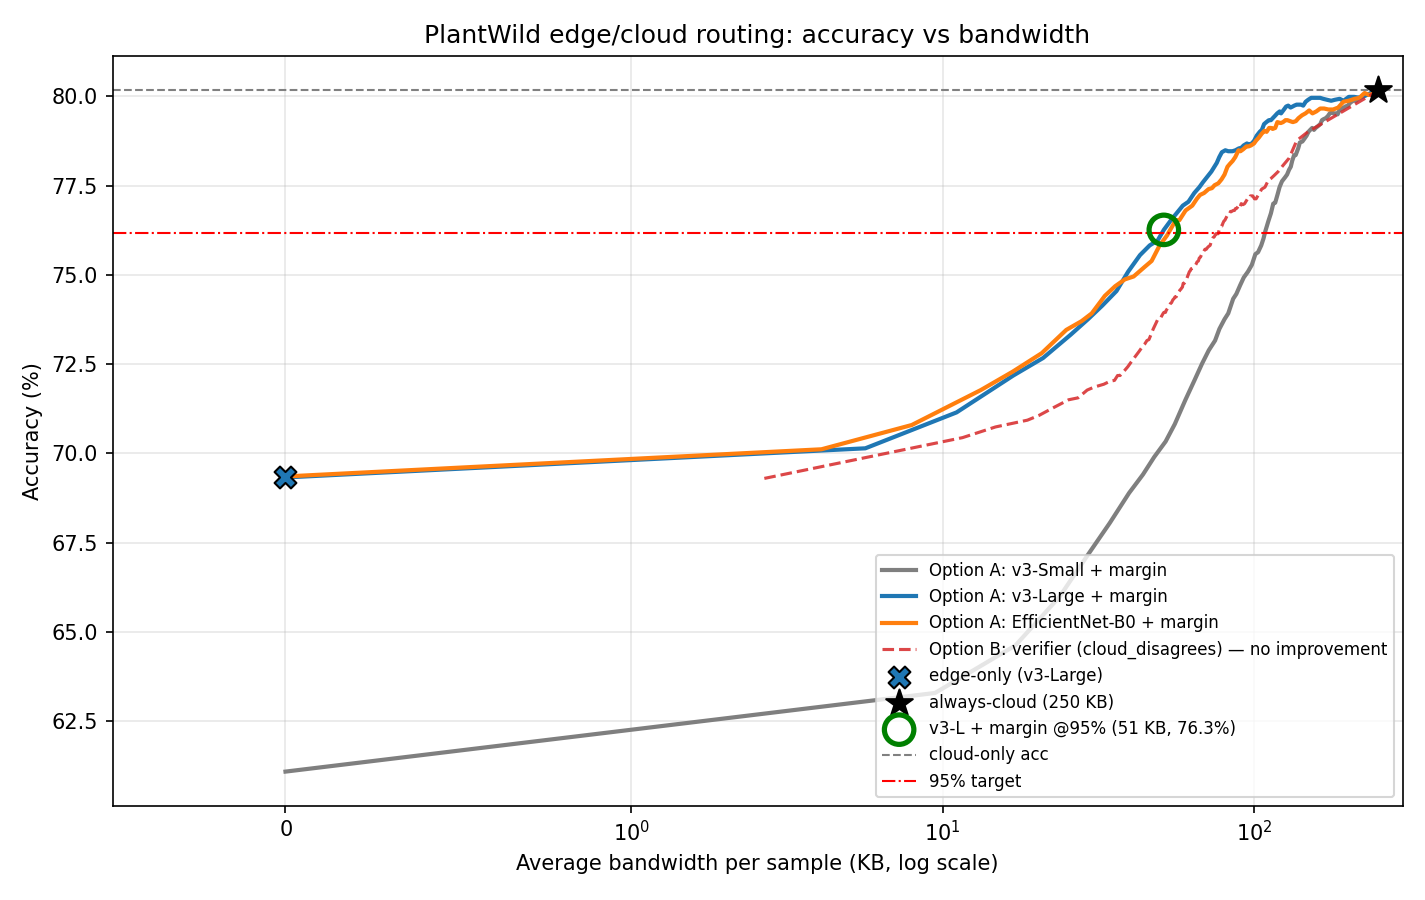

The data file committed next to this chart (first rows):
label, bandwidth_kb, accuracy, offload_rate
edge-only (v3-Small), 0.0, 0.6108, 
edge-only (v3-Large), 0.0, 0.6932, 
edge-only (effb0), 0.0, 0.6935, 
Option A v3-L + margin @95%, 51.33, 0.7626, 0.2053
always-cloud (250 KB), 250.0, 0.8017, 
Option B verifier @95% (best label mode), 77.46, 0.7629, 0.2992
